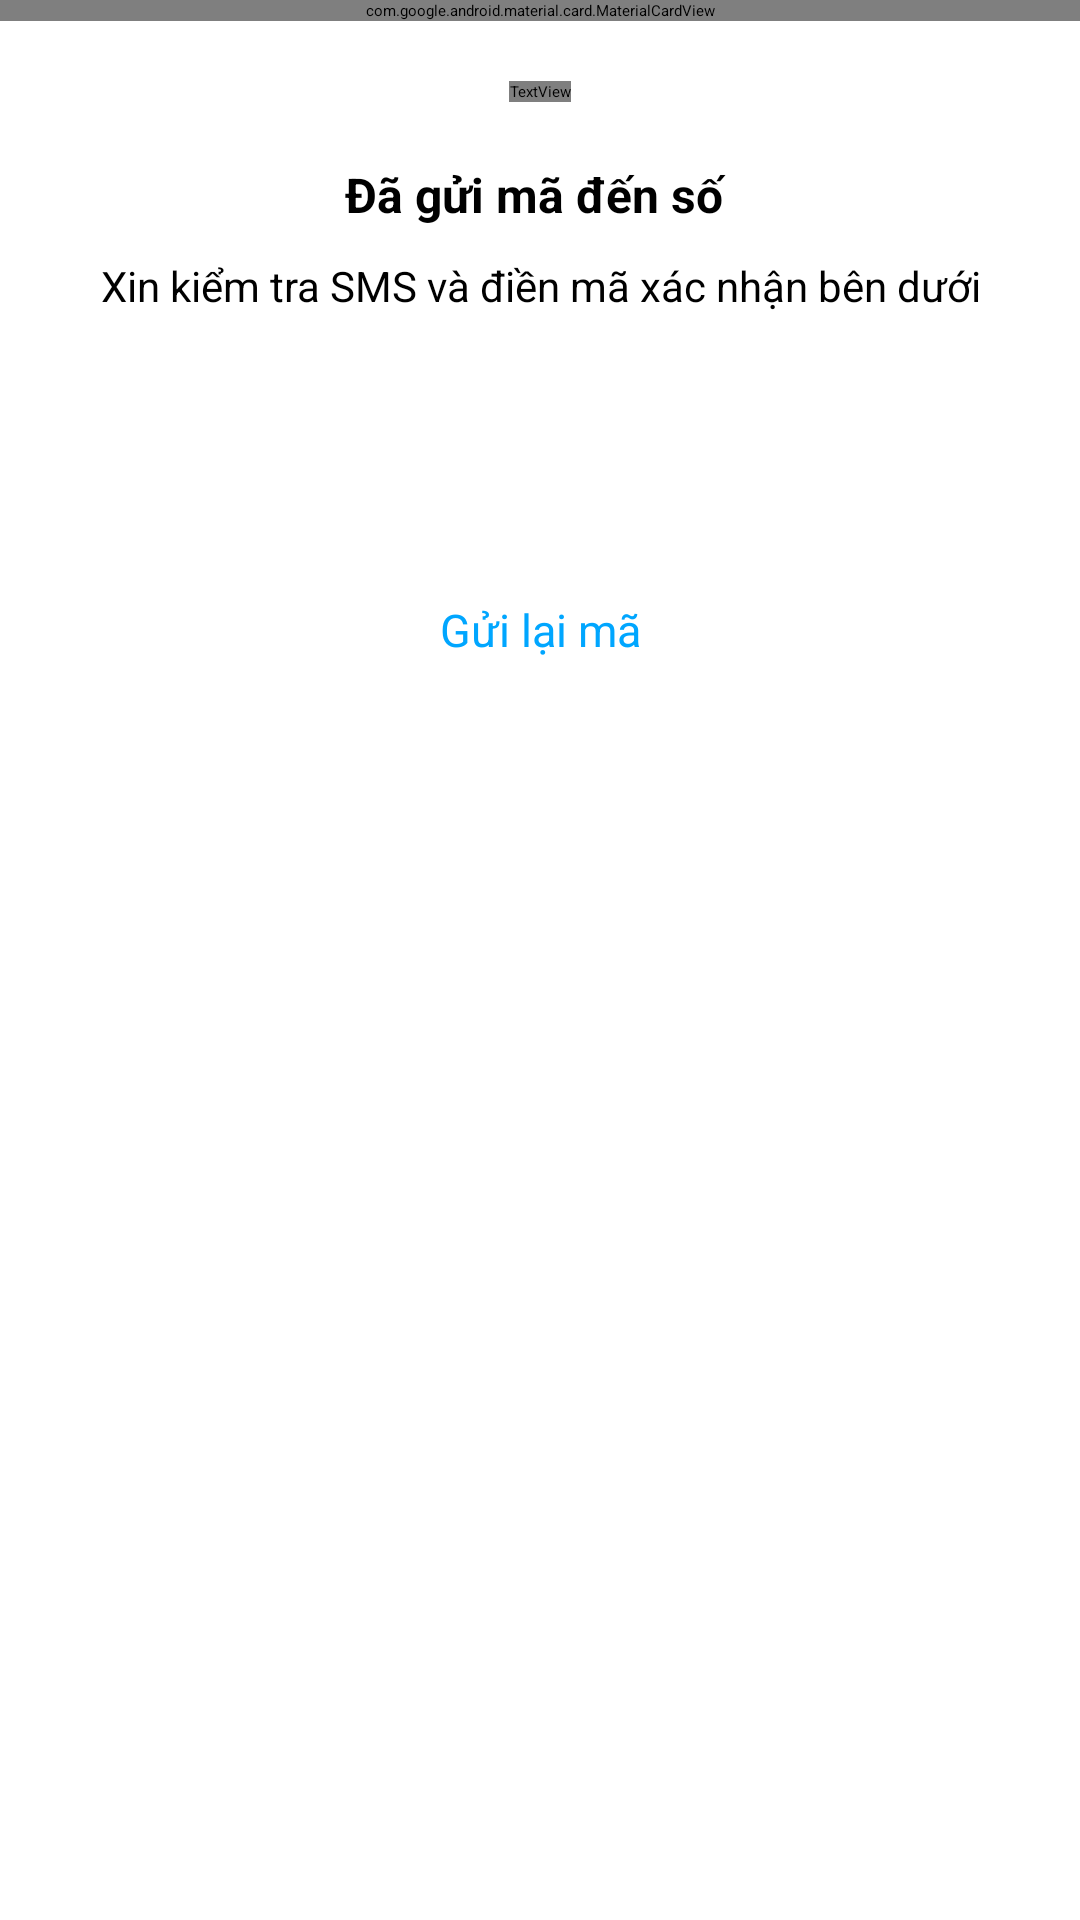

Layout XML and referenced resources for this Android screen:
<!-- AndroidManifest.xml: application theme Theme.ChatApp -->
<!-- res/layout/fragment_verify_otp.xml -->
<?xml version="1.0" encoding="utf-8"?>
<layout xmlns:android="http://schemas.android.com/apk/res/android"
    xmlns:tools="http://schemas.android.com/tools"
    xmlns:app="http://schemas.android.com/apk/res-auto">

    <data>
        <variable
            name="verifyOTPViewModel"
            type="hcmute.edu.vn.chatapp.viewmodels.VerifyOTPViewModel" />
    </data>

    <LinearLayout
        android:layout_width="match_parent"
        android:layout_height="match_parent"
        android:orientation="vertical"
        tools:context=".views.Fragment.VerifyOTPFragment">

        <com.google.android.material.card.MaterialCardView
            android:layout_width="match_parent"
            android:layout_height="wrap_content"
            style="@style/Widget.Material3.CardView.Filled"
            app:cardBackgroundColor="@color/tertiaryContainer_Dark"
            app:cardCornerRadius="0dp">

            <TextView
                android:layout_width="match_parent"
                android:layout_height="wrap_content"
                android:text="Vui lòng không chia sẻ mã xác thực để tránh mất tài khoản"
                android:textSize="12sp"
                android:textColor="#000000"
                android:paddingBottom="10dp"
                android:paddingTop="10dp"
                android:paddingLeft="20dp"
                android:paddingRight="20dp" />

        </com.google.android.material.card.MaterialCardView>

        <LinearLayout
            android:layout_width="match_parent"
            android:layout_height="wrap_content"
            android:gravity="center"
            android:paddingTop="20dp"
            android:paddingBottom="10dp">

            <TextView
                android:layout_width="wrap_content"
                android:layout_height="match_parent"
                android:fontFamily="@font/fontawesome_pro_thin100"
                android:gravity="center_vertical"
                android:text="\ue10c"
                android:textColor="@color/blue"
                android:textSize="70sp"
                tools:ignore="RtlSymmetry" />

        </LinearLayout>

        <TextView
            android:id="@+id/notification_text_view"
            android:layout_width="match_parent"
            android:layout_height="wrap_content"
            android:text="Đã gửi mã đến số "
            android:gravity="center"
            android:textStyle="bold"
            android:textSize="16sp"
            android:padding="10dp" />

        <TextView
            android:layout_width="match_parent"
            android:layout_height="wrap_content"
            android:text="Xin kiểm tra SMS và điền mã xác nhận bên dưới"
            android:gravity="center"
            android:textSize="14sp" />

        <LinearLayout
            android:layout_width="match_parent"
            android:layout_height="wrap_content"
            android:orientation="horizontal"
            android:gravity="center"
            android:layout_marginTop="30dp">

            <EditText
                android:id="@+id/input_code_1"
                android:layout_width="35dp"
                android:layout_height="50dp"
                android:gravity="center"
                android:imeOptions="actionNext"
                android:importantForAutofill="no"
                android:inputType="number"
                android:maxLength="1"
                android:textStyle="bold"
                android:textSize="18sp"
                tools:ignore="LabelFor" />

            <EditText
                android:id="@+id/input_code_2"
                android:layout_width="35dp"
                android:layout_height="50dp"
                android:layout_marginStart="15dp"
                android:gravity="center"
                android:imeOptions="actionNext"
                android:importantForAutofill="no"
                android:inputType="number"
                android:maxLength="1"
                android:textStyle="bold"
                android:textSize="18sp"
                tools:ignore="LabelFor" />

            <EditText
                android:id="@+id/input_code_3"
                android:layout_width="35dp"
                android:layout_height="50dp"
                android:layout_marginStart="15dp"
                android:gravity="center"
                android:imeOptions="actionNext"
                android:importantForAutofill="no"
                android:inputType="number"
                android:maxLength="1"
                android:textStyle="bold"
                android:textSize="18sp"
                tools:ignore="LabelFor" />

            <EditText
                android:id="@+id/input_code_4"
                android:layout_width="35dp"
                android:layout_height="50dp"
                android:layout_marginStart="15dp"
                android:gravity="center"
                android:imeOptions="actionNext"
                android:importantForAutofill="no"
                android:inputType="number"
                android:maxLength="1"
                android:textStyle="bold"
                android:textSize="18sp"
                tools:ignore="LabelFor" />

            <EditText
                android:id="@+id/input_code_5"
                android:layout_width="35dp"
                android:layout_height="50dp"
                android:layout_marginStart="15dp"
                android:gravity="center"
                android:imeOptions="actionNext"
                android:importantForAutofill="no"
                android:inputType="number"
                android:maxLength="1"
                android:textStyle="bold"
                android:textSize="18sp"
                tools:ignore="LabelFor" />

            <EditText
                android:id="@+id/input_code_6"
                android:layout_width="35dp"
                android:layout_height="50dp"
                android:layout_marginStart="15dp"
                android:gravity="center"
                android:imeOptions="actionNext"
                android:importantForAutofill="no"
                android:inputType="number"
                android:maxLength="1"
                android:textStyle="bold"
                android:textSize="18sp"
                tools:ignore="LabelFor" />

        </LinearLayout>

        <TextView
            android:id="@+id/resend_otp_text_view"
            android:layout_width="match_parent"
            android:layout_height="wrap_content"
            android:text="Gửi lại mã"
            android:padding="15dp"
            android:textSize="15sp"
            android:textColor="@color/blue"
            android:gravity="center"
            />
    </LinearLayout>
</layout>
<!-- resources referenced by this layout -->
<resources>
  <color name="blue">#00A6FF</color>
  <color name="tertiaryContainer_Dark">#EFEFEF</color>
</resources>
